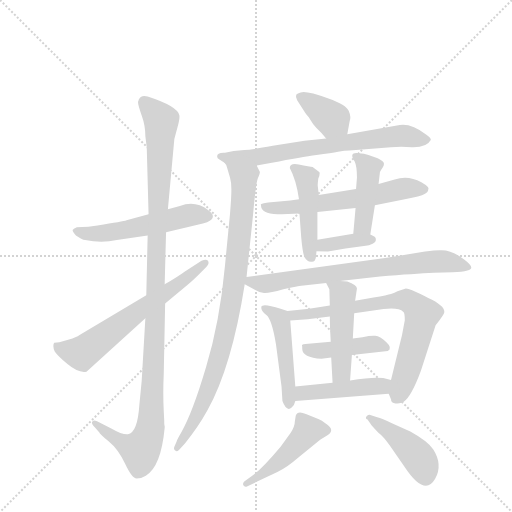
t = 0.00 s
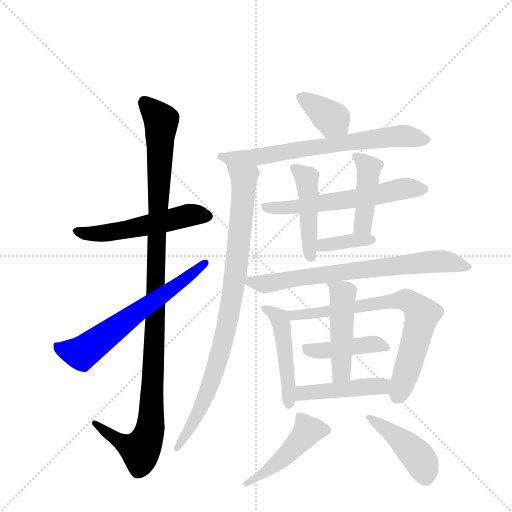
t = 2.60 s
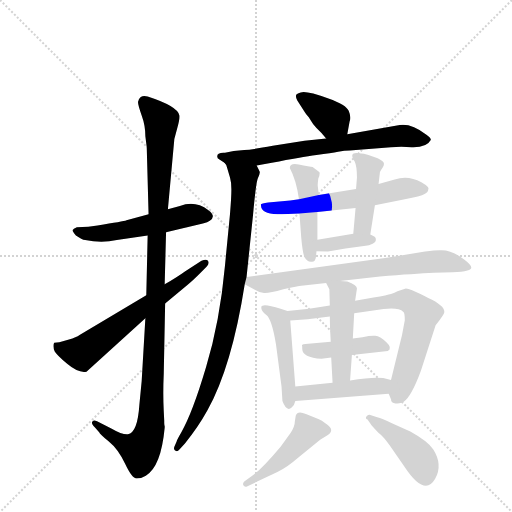
t = 5.20 s
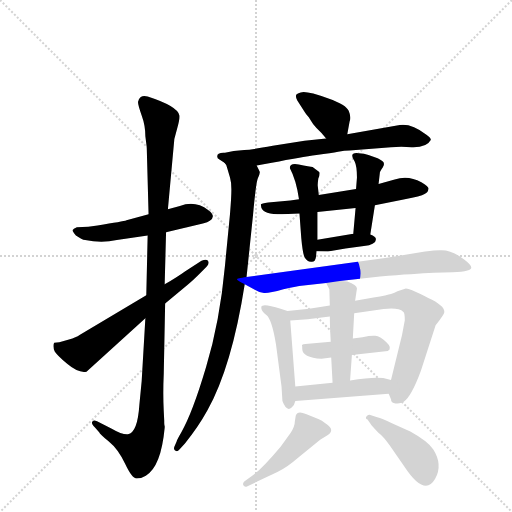
t = 7.80 s
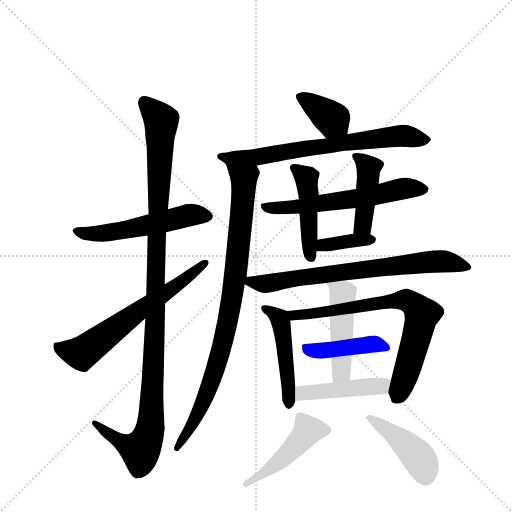
t = 10.40 s
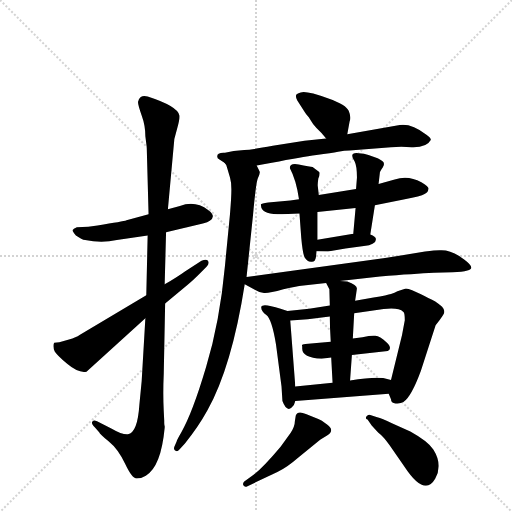
t = 13.00 s

The animated SVG that drew these frames (rendered in a browser with its animation timeline set to each time). Animation: 18 CSS @keyframes rules; one cycle of 13.00 s.

<svg version="1.1" viewBox="0 0 1024 1024" xmlns="http://www.w3.org/2000/svg">
  <g stroke="lightgray" stroke-dasharray="1,1" stroke-width="1" transform="scale(4, 4)">
    <line x1="0" y1="0" x2="256" y2="256"></line>
    <line x1="256" y1="0" x2="0" y2="256"></line>
    <line x1="128" y1="0" x2="128" y2="256"></line>
    <line x1="0" y1="128" x2="256" y2="128"></line>
  </g>
  <g transform="scale(0.92, -0.92) translate(60, -900)">
    <style type="text/css">
      
        @keyframes keyframes0 {
          from {
            stroke: blue;
            stroke-dashoffset: 544;
            stroke-width: 128;
          }
          64% {
            animation-timing-function: step-end;
            stroke: blue;
            stroke-dashoffset: 0;
            stroke-width: 128;
          }
          to {
            stroke: black;
            stroke-width: 1024;
          }
        }
        #make-me-a-hanzi-animation-0 {
          animation: keyframes0 0.6927083333333334s both;
          animation-delay: 0s;
          animation-timing-function: linear;
        }
      
        @keyframes keyframes1 {
          from {
            stroke: blue;
            stroke-dashoffset: 1145;
            stroke-width: 128;
          }
          79% {
            animation-timing-function: step-end;
            stroke: blue;
            stroke-dashoffset: 0;
            stroke-width: 128;
          }
          to {
            stroke: black;
            stroke-width: 1024;
          }
        }
        #make-me-a-hanzi-animation-1 {
          animation: keyframes1 1.1818033854166667s both;
          animation-delay: 0.6927083333333334s;
          animation-timing-function: linear;
        }
      
        @keyframes keyframes2 {
          from {
            stroke: blue;
            stroke-dashoffset: 643;
            stroke-width: 128;
          }
          68% {
            animation-timing-function: step-end;
            stroke: blue;
            stroke-dashoffset: 0;
            stroke-width: 128;
          }
          to {
            stroke: black;
            stroke-width: 1024;
          }
        }
        #make-me-a-hanzi-animation-2 {
          animation: keyframes2 0.7732747395833334s both;
          animation-delay: 1.87451171875s;
          animation-timing-function: linear;
        }
      
        @keyframes keyframes3 {
          from {
            stroke: blue;
            stroke-dashoffset: 375;
            stroke-width: 128;
          }
          55% {
            animation-timing-function: step-end;
            stroke: blue;
            stroke-dashoffset: 0;
            stroke-width: 128;
          }
          to {
            stroke: black;
            stroke-width: 1024;
          }
        }
        #make-me-a-hanzi-animation-3 {
          animation: keyframes3 0.55517578125s both;
          animation-delay: 2.6477864583333335s;
          animation-timing-function: linear;
        }
      
        @keyframes keyframes4 {
          from {
            stroke: blue;
            stroke-dashoffset: 707;
            stroke-width: 128;
          }
          70% {
            animation-timing-function: step-end;
            stroke: blue;
            stroke-dashoffset: 0;
            stroke-width: 128;
          }
          to {
            stroke: black;
            stroke-width: 1024;
          }
        }
        #make-me-a-hanzi-animation-4 {
          animation: keyframes4 0.8253580729166666s both;
          animation-delay: 3.2029622395833335s;
          animation-timing-function: linear;
        }
      
        @keyframes keyframes5 {
          from {
            stroke: blue;
            stroke-dashoffset: 915;
            stroke-width: 128;
          }
          75% {
            animation-timing-function: step-end;
            stroke: blue;
            stroke-dashoffset: 0;
            stroke-width: 128;
          }
          to {
            stroke: black;
            stroke-width: 1024;
          }
        }
        #make-me-a-hanzi-animation-5 {
          animation: keyframes5 0.99462890625s both;
          animation-delay: 4.0283203125s;
          animation-timing-function: linear;
        }
      
        @keyframes keyframes6 {
          from {
            stroke: blue;
            stroke-dashoffset: 610;
            stroke-width: 128;
          }
          67% {
            animation-timing-function: step-end;
            stroke: blue;
            stroke-dashoffset: 0;
            stroke-width: 128;
          }
          to {
            stroke: black;
            stroke-width: 1024;
          }
        }
        #make-me-a-hanzi-animation-6 {
          animation: keyframes6 0.7464192708333334s both;
          animation-delay: 5.02294921875s;
          animation-timing-function: linear;
        }
      
        @keyframes keyframes7 {
          from {
            stroke: blue;
            stroke-dashoffset: 459;
            stroke-width: 128;
          }
          60% {
            animation-timing-function: step-end;
            stroke: blue;
            stroke-dashoffset: 0;
            stroke-width: 128;
          }
          to {
            stroke: black;
            stroke-width: 1024;
          }
        }
        #make-me-a-hanzi-animation-7 {
          animation: keyframes7 0.62353515625s both;
          animation-delay: 5.769368489583333s;
          animation-timing-function: linear;
        }
      
        @keyframes keyframes8 {
          from {
            stroke: blue;
            stroke-dashoffset: 434;
            stroke-width: 128;
          }
          59% {
            animation-timing-function: step-end;
            stroke: blue;
            stroke-dashoffset: 0;
            stroke-width: 128;
          }
          to {
            stroke: black;
            stroke-width: 1024;
          }
        }
        #make-me-a-hanzi-animation-8 {
          animation: keyframes8 0.6031901041666666s both;
          animation-delay: 6.392903645833333s;
          animation-timing-function: linear;
        }
      
        @keyframes keyframes9 {
          from {
            stroke: blue;
            stroke-dashoffset: 373;
            stroke-width: 128;
          }
          55% {
            animation-timing-function: step-end;
            stroke: blue;
            stroke-dashoffset: 0;
            stroke-width: 128;
          }
          to {
            stroke: black;
            stroke-width: 1024;
          }
        }
        #make-me-a-hanzi-animation-9 {
          animation: keyframes9 0.5535481770833334s both;
          animation-delay: 6.99609375s;
          animation-timing-function: linear;
        }
      
        @keyframes keyframes10 {
          from {
            stroke: blue;
            stroke-dashoffset: 732;
            stroke-width: 128;
          }
          70% {
            animation-timing-function: step-end;
            stroke: blue;
            stroke-dashoffset: 0;
            stroke-width: 128;
          }
          to {
            stroke: black;
            stroke-width: 1024;
          }
        }
        #make-me-a-hanzi-animation-10 {
          animation: keyframes10 0.845703125s both;
          animation-delay: 7.549641927083333s;
          animation-timing-function: linear;
        }
      
        @keyframes keyframes11 {
          from {
            stroke: blue;
            stroke-dashoffset: 481;
            stroke-width: 128;
          }
          61% {
            animation-timing-function: step-end;
            stroke: blue;
            stroke-dashoffset: 0;
            stroke-width: 128;
          }
          to {
            stroke: black;
            stroke-width: 1024;
          }
        }
        #make-me-a-hanzi-animation-11 {
          animation: keyframes11 0.6414388020833334s both;
          animation-delay: 8.395345052083332s;
          animation-timing-function: linear;
        }
      
        @keyframes keyframes12 {
          from {
            stroke: blue;
            stroke-dashoffset: 745;
            stroke-width: 128;
          }
          71% {
            animation-timing-function: step-end;
            stroke: blue;
            stroke-dashoffset: 0;
            stroke-width: 128;
          }
          to {
            stroke: black;
            stroke-width: 1024;
          }
        }
        #make-me-a-hanzi-animation-12 {
          animation: keyframes12 0.8562825520833334s both;
          animation-delay: 9.036783854166666s;
          animation-timing-function: linear;
        }
      
        @keyframes keyframes13 {
          from {
            stroke: blue;
            stroke-dashoffset: 432;
            stroke-width: 128;
          }
          58% {
            animation-timing-function: step-end;
            stroke: blue;
            stroke-dashoffset: 0;
            stroke-width: 128;
          }
          to {
            stroke: black;
            stroke-width: 1024;
          }
        }
        #make-me-a-hanzi-animation-13 {
          animation: keyframes13 0.6015625s both;
          animation-delay: 9.89306640625s;
          animation-timing-function: linear;
        }
      
        @keyframes keyframes14 {
          from {
            stroke: blue;
            stroke-dashoffset: 480;
            stroke-width: 128;
          }
          61% {
            animation-timing-function: step-end;
            stroke: blue;
            stroke-dashoffset: 0;
            stroke-width: 128;
          }
          to {
            stroke: black;
            stroke-width: 1024;
          }
        }
        #make-me-a-hanzi-animation-14 {
          animation: keyframes14 0.640625s both;
          animation-delay: 10.49462890625s;
          animation-timing-function: linear;
        }
      
        @keyframes keyframes15 {
          from {
            stroke: blue;
            stroke-dashoffset: 457;
            stroke-width: 128;
          }
          60% {
            animation-timing-function: step-end;
            stroke: blue;
            stroke-dashoffset: 0;
            stroke-width: 128;
          }
          to {
            stroke: black;
            stroke-width: 1024;
          }
        }
        #make-me-a-hanzi-animation-15 {
          animation: keyframes15 0.6219075520833334s both;
          animation-delay: 11.13525390625s;
          animation-timing-function: linear;
        }
      
        @keyframes keyframes16 {
          from {
            stroke: blue;
            stroke-dashoffset: 473;
            stroke-width: 128;
          }
          61% {
            animation-timing-function: step-end;
            stroke: blue;
            stroke-dashoffset: 0;
            stroke-width: 128;
          }
          to {
            stroke: black;
            stroke-width: 1024;
          }
        }
        #make-me-a-hanzi-animation-16 {
          animation: keyframes16 0.6349283854166666s both;
          animation-delay: 11.757161458333334s;
          animation-timing-function: linear;
        }
      
        @keyframes keyframes17 {
          from {
            stroke: blue;
            stroke-dashoffset: 439;
            stroke-width: 128;
          }
          59% {
            animation-timing-function: step-end;
            stroke: blue;
            stroke-dashoffset: 0;
            stroke-width: 128;
          }
          to {
            stroke: black;
            stroke-width: 1024;
          }
        }
        #make-me-a-hanzi-animation-17 {
          animation: keyframes17 0.6072591145833334s both;
          animation-delay: 12.39208984375s;
          animation-timing-function: linear;
        }
      
    </style>
    
      <path d="M 301 395 L 381 414 Q 392 417 396 420 Q 411 430 393 443 Q 364 465 331 452 L 305 445 L 263 434 L 215 421 Q 208 418 152 410 L 132 407 L 107 406 Q 99 403 98 400 Q 97 397 105 388 Q 118 379 125 378 Q 161 371 194 378 L 261 388 L 301 395 Z" fill="lightgray"></path>
    
      <path d="M 256 208 L 248 72 L 243 20 Q 239 -41 218 -44 Q 205 -45 183 -32 L 151 -16 Q 142 -11 140 -18 Q 139 -22 147 -30 L 156 -40 Q 156 -43 176 -59 Q 197 -76 212 -108 Q 227 -140 237 -140 Q 248 -140 257 -134 Q 290 -115 298 -30 L 298 -26 Q 297 -25 297 -14 L 296 6 Q 294 43 296 88 L 299 240 L 298 282 L 301 395 L 305 445 L 319 598 L 326 624 Q 331 642 330 649 Q 326 669 261 690 Q 252 693 246 689 Q 240 684 240 678 Q 240 671 248 649 Q 256 627 256 604 L 259 580 L 263 434 L 261 388 L 258 258 L 256 208 Z" fill="lightgray"></path>
    
      <path d="M 59 136 Q 62 130 86 109 Q 111 88 128 92 L 256 208 L 299 240 L 348 281 Q 359 290 375 306 L 389 320 Q 396 328 392 333 Q 389 338 378 333 L 342 310 Q 327 299 298 282 L 258 258 L 113 172 Q 106 167 90 162 L 69 156 Q 60 156 58 155 Q 56 153 56 148 Q 56 142 59 136 Z" fill="lightgray"></path>
    
      <path d="M 695 608 L 700 636 Q 704 645 698 659 Q 693 672 654 686 Q 615 700 600 700 Q 586 698 584 694 Q 582 690 586 682 L 602 657 Q 605 652 608 649 Q 611 646 615 639 Q 619 631 628 622 Q 638 613 649 599 C 668 576 690 578 695 608 Z" fill="lightgray"></path>
    
      <path d="M 498 540 L 531 546 Q 596 559 628 563 Q 661 567 675 570 Q 689 573 700 573 L 790 580 Q 812 582 835 580 Q 868 579 876 595 Q 879 598 867 607 Q 834 632 809 628 L 695 608 L 649 599 L 602 594 L 533 583 Q 489 575 471 574 L 448 572 L 429 568 Q 412 569 412 560 Q 412 556 417 553 L 428 546 C 451 531 468 535 498 540 Z" fill="lightgray"></path>
    
      <path d="M 476 298 L 490 432 Q 496 499 500 511 Q 505 522 505 526 L 498 540 C 489 569 416 574 428 546 Q 432 543 434 534 L 440 514 Q 443 504 443 488 Q 443 471 440 435 L 429 322 Q 418 202 388 102 Q 358 1 334 -40 Q 324 -57 324 -60 L 319 -71 Q 317 -76 320 -79 Q 324 -83 329 -78 L 342 -64 Q 370 -30 391 8 Q 444 103 472 282 L 476 298 Z" fill="lightgray"></path>
    
      <path d="M 590 467 L 571 464 L 523 460 Q 508 458 507 456 L 508 449 Q 512 434 553 434 L 591 436 L 630 439 L 713 448 L 755 454 L 820 467 Q 855 473 863 478 Q 871 482 871 488 Q 875 493 856 504 Q 827 520 798 510 L 763 500 L 714 489 L 633 476 L 590 467 Z" fill="lightgray"></path>
    
      <path d="M 570 535 Q 584 509 590 467 L 591 436 L 595 382 Q 598 349 602 341 Q 607 332 616 331 Q 625 329 627 342 L 628 354 L 630 379 L 630 439 L 633 476 L 631 494 Q 630 498 632 512 Q 635 518 635 524 L 634 526 L 621 536 Q 621 537 600 540 Q 570 549 570 535 Z" fill="lightgray"></path>
    
      <path d="M 745 390 L 755 454 L 763 500 L 766 526 Q 766 527 772 536 Q 778 545 771 550 Q 764 555 761 556 L 741 563 Q 732 567 720 567 Q 697 570 711 549 Q 716 539 716 514 L 714 489 L 713 448 L 708 392 C 705 362 740 360 745 390 Z" fill="lightgray"></path>
    
      <path d="M 628 354 L 653 353 L 691 360 L 735 366 Q 742 366 750 370 Q 758 374 757 380 Q 758 385 745 390 L 708 392 L 630 379 C 600 374 598 355 628 354 Z" fill="lightgray"></path>
    
      <path d="M 679 289 L 766 299 Q 842 305 883 307 L 924 308 Q 945 309 956 312 Q 976 316 949 336 Q 923 356 900 356 Q 891 357 864 353 L 777 339 L 476 298 C 449 294 449 294 472 282 L 494 270 Q 505 263 514 263 Q 524 262 556 271 Q 589 279 595 279 L 649 285 L 679 289 Z" fill="lightgray"></path>
    
      <path d="M 582 60 L 571 203 C 570 223 569 223 565 224 L 550 229 Q 510 242 508 233 Q 507 224 519 215 Q 531 206 540 151 L 552 60 L 554 28 Q 563 4 574 14 Q 580 18 582 28 L 582 60 Z" fill="lightgray"></path>
    
      <path d="M 820 204 L 814 172 L 790 74 C 784 48 784 48 785 44 L 790 32 Q 790 24 800 23 Q 811 22 817 26 Q 834 37 855 94 L 887 193 Q 906 217 906 222 Q 906 236 871 252 Q 861 258 854 261 L 836 269 Q 824 274 819 272 L 804 267 Q 798 263 790 261 Q 783 259 752 253 L 712 246 L 657 236 L 612 229 L 565 224 C 535 221 541 201 571 203 L 609 206 L 657 212 L 710 219 L 774 228 Q 806 232 817 222 Q 820 220 820 204 Z" fill="lightgray"></path>
    
      <path d="M 705 128 L 783 137 Q 794 143 780 156 Q 766 169 756 170 Q 747 171 728 167 L 707 164 L 659 157 L 604 152 Q 594 151 597 147 L 597 142 Q 597 123 639 120 L 660 123 L 705 128 Z" fill="lightgray"></path>
    
      <path d="M 701 73 L 705 128 L 707 164 L 710 219 L 712 246 L 716 273 Q 716 280 695 288 L 679 289 C 649 291 646 291 649 285 L 656 271 L 657 236 L 657 212 Q 657 188 659 157 L 660 123 L 663 68 C 665 38 699 43 701 73 Z" fill="lightgray"></path>
    
      <path d="M 790 74 L 773 78 Q 752 81 701 73 L 663 68 L 582 60 C 552 57 552 26 582 28 L 785 44 C 815 46 819 67 790 74 Z" fill="lightgray"></path>
    
      <path d="M 478 -157 L 543 -126 Q 564 -116 588 -95 L 636 -56 L 651 -47 Q 669 -36 651 -23 Q 638 -13 632 -11 L 605 0 Q 587 8 583 -3 L 581 -16 Q 581 -27 572 -41 L 550 -71 Q 508 -121 486 -136 L 471 -147 Q 467 -151 469 -155 Q 472 -160 478 -157 Z" fill="lightgray"></path>
    
      <path d="M 739 -12 L 748 -25 L 762 -40 Q 775 -50 787 -68 L 819 -114 Q 863 -181 886 -141 Q 903 -110 882 -77 Q 870 -59 832 -38 L 792 -20 Q 770 -9 760 -7 L 745 -2 Q 741 -1 737 -5 Q 733 -10 739 -12 Z" fill="lightgray"></path>
    
    
      <clipPath id="make-me-a-hanzi-clip-0">
        <path d="M 301 395 L 381 414 Q 392 417 396 420 Q 411 430 393 443 Q 364 465 331 452 L 305 445 L 263 434 L 215 421 Q 208 418 152 410 L 132 407 L 107 406 Q 99 403 98 400 Q 97 397 105 388 Q 118 379 125 378 Q 161 371 194 378 L 261 388 L 301 395 Z"></path>
      </clipPath>
      <path clip-path="url(#make-me-a-hanzi-clip-0)" d="M 107 397 L 134 391 L 184 395 L 355 433 L 390 431" fill="none" id="make-me-a-hanzi-animation-0" stroke-dasharray="416 832" stroke-linecap="round"></path>
    
      <clipPath id="make-me-a-hanzi-clip-1">
        <path d="M 256 208 L 248 72 L 243 20 Q 239 -41 218 -44 Q 205 -45 183 -32 L 151 -16 Q 142 -11 140 -18 Q 139 -22 147 -30 L 156 -40 Q 156 -43 176 -59 Q 197 -76 212 -108 Q 227 -140 237 -140 Q 248 -140 257 -134 Q 290 -115 298 -30 L 298 -26 Q 297 -25 297 -14 L 296 6 Q 294 43 296 88 L 299 240 L 298 282 L 301 395 L 305 445 L 319 598 L 326 624 Q 331 642 330 649 Q 326 669 261 690 Q 252 693 246 689 Q 240 684 240 678 Q 240 671 248 649 Q 256 627 256 604 L 259 580 L 263 434 L 261 388 L 258 258 L 256 208 Z"></path>
      </clipPath>
      <path clip-path="url(#make-me-a-hanzi-clip-1)" d="M 254 677 L 290 633 L 268 -22 L 258 -59 L 245 -79 L 222 -72 L 146 -22" fill="none" id="make-me-a-hanzi-animation-1" stroke-dasharray="1017 2034" stroke-linecap="round"></path>
    
      <clipPath id="make-me-a-hanzi-clip-2">
        <path d="M 59 136 Q 62 130 86 109 Q 111 88 128 92 L 256 208 L 299 240 L 348 281 Q 359 290 375 306 L 389 320 Q 396 328 392 333 Q 389 338 378 333 L 342 310 Q 327 299 298 282 L 258 258 L 113 172 Q 106 167 90 162 L 69 156 Q 60 156 58 155 Q 56 153 56 148 Q 56 142 59 136 Z"></path>
      </clipPath>
      <path clip-path="url(#make-me-a-hanzi-clip-2)" d="M 64 149 L 97 135 L 121 135 L 385 328" fill="none" id="make-me-a-hanzi-animation-2" stroke-dasharray="515 1030" stroke-linecap="round"></path>
    
      <clipPath id="make-me-a-hanzi-clip-3">
        <path d="M 695 608 L 700 636 Q 704 645 698 659 Q 693 672 654 686 Q 615 700 600 700 Q 586 698 584 694 Q 582 690 586 682 L 602 657 Q 605 652 608 649 Q 611 646 615 639 Q 619 631 628 622 Q 638 613 649 599 C 668 576 690 578 695 608 Z"></path>
      </clipPath>
      <path clip-path="url(#make-me-a-hanzi-clip-3)" d="M 591 689 L 651 650 L 685 617" fill="none" id="make-me-a-hanzi-animation-3" stroke-dasharray="247 494" stroke-linecap="round"></path>
    
      <clipPath id="make-me-a-hanzi-clip-4">
        <path d="M 498 540 L 531 546 Q 596 559 628 563 Q 661 567 675 570 Q 689 573 700 573 L 790 580 Q 812 582 835 580 Q 868 579 876 595 Q 879 598 867 607 Q 834 632 809 628 L 695 608 L 649 599 L 602 594 L 533 583 Q 489 575 471 574 L 448 572 L 429 568 Q 412 569 412 560 Q 412 556 417 553 L 428 546 C 451 531 468 535 498 540 Z"></path>
      </clipPath>
      <path clip-path="url(#make-me-a-hanzi-clip-4)" d="M 419 560 L 500 559 L 806 605 L 866 597" fill="none" id="make-me-a-hanzi-animation-4" stroke-dasharray="579 1158" stroke-linecap="round"></path>
    
      <clipPath id="make-me-a-hanzi-clip-5">
        <path d="M 476 298 L 490 432 Q 496 499 500 511 Q 505 522 505 526 L 498 540 C 489 569 416 574 428 546 Q 432 543 434 534 L 440 514 Q 443 504 443 488 Q 443 471 440 435 L 429 322 Q 418 202 388 102 Q 358 1 334 -40 Q 324 -57 324 -60 L 319 -71 Q 317 -76 320 -79 Q 324 -83 329 -78 L 342 -64 Q 370 -30 391 8 Q 444 103 472 282 L 476 298 Z"></path>
      </clipPath>
      <path clip-path="url(#make-me-a-hanzi-clip-5)" d="M 435 542 L 470 513 L 453 308 L 436 202 L 394 55 L 362 -16 L 324 -74" fill="none" id="make-me-a-hanzi-animation-5" stroke-dasharray="787 1574" stroke-linecap="round"></path>
    
      <clipPath id="make-me-a-hanzi-clip-6">
        <path d="M 590 467 L 571 464 L 523 460 Q 508 458 507 456 L 508 449 Q 512 434 553 434 L 591 436 L 630 439 L 713 448 L 755 454 L 820 467 Q 855 473 863 478 Q 871 482 871 488 Q 875 493 856 504 Q 827 520 798 510 L 763 500 L 714 489 L 633 476 L 590 467 Z"></path>
      </clipPath>
      <path clip-path="url(#make-me-a-hanzi-clip-6)" d="M 511 453 L 542 446 L 584 450 L 717 468 L 820 491 L 860 489" fill="none" id="make-me-a-hanzi-animation-6" stroke-dasharray="482 964" stroke-linecap="round"></path>
    
      <clipPath id="make-me-a-hanzi-clip-7">
        <path d="M 570 535 Q 584 509 590 467 L 591 436 L 595 382 Q 598 349 602 341 Q 607 332 616 331 Q 625 329 627 342 L 628 354 L 630 379 L 630 439 L 633 476 L 631 494 Q 630 498 632 512 Q 635 518 635 524 L 634 526 L 621 536 Q 621 537 600 540 Q 570 549 570 535 Z"></path>
      </clipPath>
      <path clip-path="url(#make-me-a-hanzi-clip-7)" d="M 580 533 L 607 509 L 616 342" fill="none" id="make-me-a-hanzi-animation-7" stroke-dasharray="331 662" stroke-linecap="round"></path>
    
      <clipPath id="make-me-a-hanzi-clip-8">
        <path d="M 745 390 L 755 454 L 763 500 L 766 526 Q 766 527 772 536 Q 778 545 771 550 Q 764 555 761 556 L 741 563 Q 732 567 720 567 Q 697 570 711 549 Q 716 539 716 514 L 714 489 L 713 448 L 708 392 C 705 362 740 360 745 390 Z"></path>
      </clipPath>
      <path clip-path="url(#make-me-a-hanzi-clip-8)" d="M 715 558 L 741 535 L 729 412 L 715 398" fill="none" id="make-me-a-hanzi-animation-8" stroke-dasharray="306 612" stroke-linecap="round"></path>
    
      <clipPath id="make-me-a-hanzi-clip-9">
        <path d="M 628 354 L 653 353 L 691 360 L 735 366 Q 742 366 750 370 Q 758 374 757 380 Q 758 385 745 390 L 708 392 L 630 379 C 600 374 598 355 628 354 Z"></path>
      </clipPath>
      <path clip-path="url(#make-me-a-hanzi-clip-9)" d="M 634 360 L 643 368 L 747 380" fill="none" id="make-me-a-hanzi-animation-9" stroke-dasharray="245 490" stroke-linecap="round"></path>
    
      <clipPath id="make-me-a-hanzi-clip-10">
        <path d="M 679 289 L 766 299 Q 842 305 883 307 L 924 308 Q 945 309 956 312 Q 976 316 949 336 Q 923 356 900 356 Q 891 357 864 353 L 777 339 L 476 298 C 449 294 449 294 472 282 L 494 270 Q 505 263 514 263 Q 524 262 556 271 Q 589 279 595 279 L 649 285 L 679 289 Z"></path>
      </clipPath>
      <path clip-path="url(#make-me-a-hanzi-clip-10)" d="M 480 284 L 526 284 L 597 298 L 860 330 L 896 332 L 952 324" fill="none" id="make-me-a-hanzi-animation-10" stroke-dasharray="604 1208" stroke-linecap="round"></path>
    
      <clipPath id="make-me-a-hanzi-clip-11">
        <path d="M 582 60 L 571 203 C 570 223 569 223 565 224 L 550 229 Q 510 242 508 233 Q 507 224 519 215 Q 531 206 540 151 L 552 60 L 554 28 Q 563 4 574 14 Q 580 18 582 28 L 582 60 Z"></path>
      </clipPath>
      <path clip-path="url(#make-me-a-hanzi-clip-11)" d="M 514 230 L 536 221 L 552 194 L 567 25" fill="none" id="make-me-a-hanzi-animation-11" stroke-dasharray="353 706" stroke-linecap="round"></path>
    
      <clipPath id="make-me-a-hanzi-clip-12">
        <path d="M 820 204 L 814 172 L 790 74 C 784 48 784 48 785 44 L 790 32 Q 790 24 800 23 Q 811 22 817 26 Q 834 37 855 94 L 887 193 Q 906 217 906 222 Q 906 236 871 252 Q 861 258 854 261 L 836 269 Q 824 274 819 272 L 804 267 Q 798 263 790 261 Q 783 259 752 253 L 712 246 L 657 236 L 612 229 L 565 224 C 535 221 541 201 571 203 L 609 206 L 657 212 L 710 219 L 774 228 Q 806 232 817 222 Q 820 220 820 204 Z"></path>
      </clipPath>
      <path clip-path="url(#make-me-a-hanzi-clip-12)" d="M 573 221 L 579 214 L 614 217 L 804 247 L 824 247 L 839 239 L 857 217 L 830 110 L 804 38" fill="none" id="make-me-a-hanzi-animation-12" stroke-dasharray="617 1234" stroke-linecap="round"></path>
    
      <clipPath id="make-me-a-hanzi-clip-13">
        <path d="M 705 128 L 783 137 Q 794 143 780 156 Q 766 169 756 170 Q 747 171 728 167 L 707 164 L 659 157 L 604 152 Q 594 151 597 147 L 597 142 Q 597 123 639 120 L 660 123 L 705 128 Z"></path>
      </clipPath>
      <path clip-path="url(#make-me-a-hanzi-clip-13)" d="M 604 145 L 630 136 L 751 152 L 777 146" fill="none" id="make-me-a-hanzi-animation-13" stroke-dasharray="304 608" stroke-linecap="round"></path>
    
      <clipPath id="make-me-a-hanzi-clip-14">
        <path d="M 701 73 L 705 128 L 707 164 L 710 219 L 712 246 L 716 273 Q 716 280 695 288 L 679 289 C 649 291 646 291 649 285 L 656 271 L 657 236 L 657 212 Q 657 188 659 157 L 660 123 L 663 68 C 665 38 699 43 701 73 Z"></path>
      </clipPath>
      <path clip-path="url(#make-me-a-hanzi-clip-14)" d="M 657 280 L 685 260 L 683 95 L 668 75" fill="none" id="make-me-a-hanzi-animation-14" stroke-dasharray="352 704" stroke-linecap="round"></path>
    
      <clipPath id="make-me-a-hanzi-clip-15">
        <path d="M 790 74 L 773 78 Q 752 81 701 73 L 663 68 L 582 60 C 552 57 552 26 582 28 L 785 44 C 815 46 819 67 790 74 Z"></path>
      </clipPath>
      <path clip-path="url(#make-me-a-hanzi-clip-15)" d="M 589 33 L 604 46 L 784 67" fill="none" id="make-me-a-hanzi-animation-15" stroke-dasharray="329 658" stroke-linecap="round"></path>
    
      <clipPath id="make-me-a-hanzi-clip-16">
        <path d="M 478 -157 L 543 -126 Q 564 -116 588 -95 L 636 -56 L 651 -47 Q 669 -36 651 -23 Q 638 -13 632 -11 L 605 0 Q 587 8 583 -3 L 581 -16 Q 581 -27 572 -41 L 550 -71 Q 508 -121 486 -136 L 471 -147 Q 467 -151 469 -155 Q 472 -160 478 -157 Z"></path>
      </clipPath>
      <path clip-path="url(#make-me-a-hanzi-clip-16)" d="M 648 -35 L 610 -37 L 549 -101 L 474 -152" fill="none" id="make-me-a-hanzi-animation-16" stroke-dasharray="345 690" stroke-linecap="round"></path>
    
      <clipPath id="make-me-a-hanzi-clip-17">
        <path d="M 739 -12 L 748 -25 L 762 -40 Q 775 -50 787 -68 L 819 -114 Q 863 -181 886 -141 Q 903 -110 882 -77 Q 870 -59 832 -38 L 792 -20 Q 770 -9 760 -7 L 745 -2 Q 741 -1 737 -5 Q 733 -10 739 -12 Z"></path>
      </clipPath>
      <path clip-path="url(#make-me-a-hanzi-clip-17)" d="M 742 -7 L 837 -80 L 857 -107 L 865 -135" fill="none" id="make-me-a-hanzi-animation-17" stroke-dasharray="311 622" stroke-linecap="round"></path>
    
  </g>
</svg>
